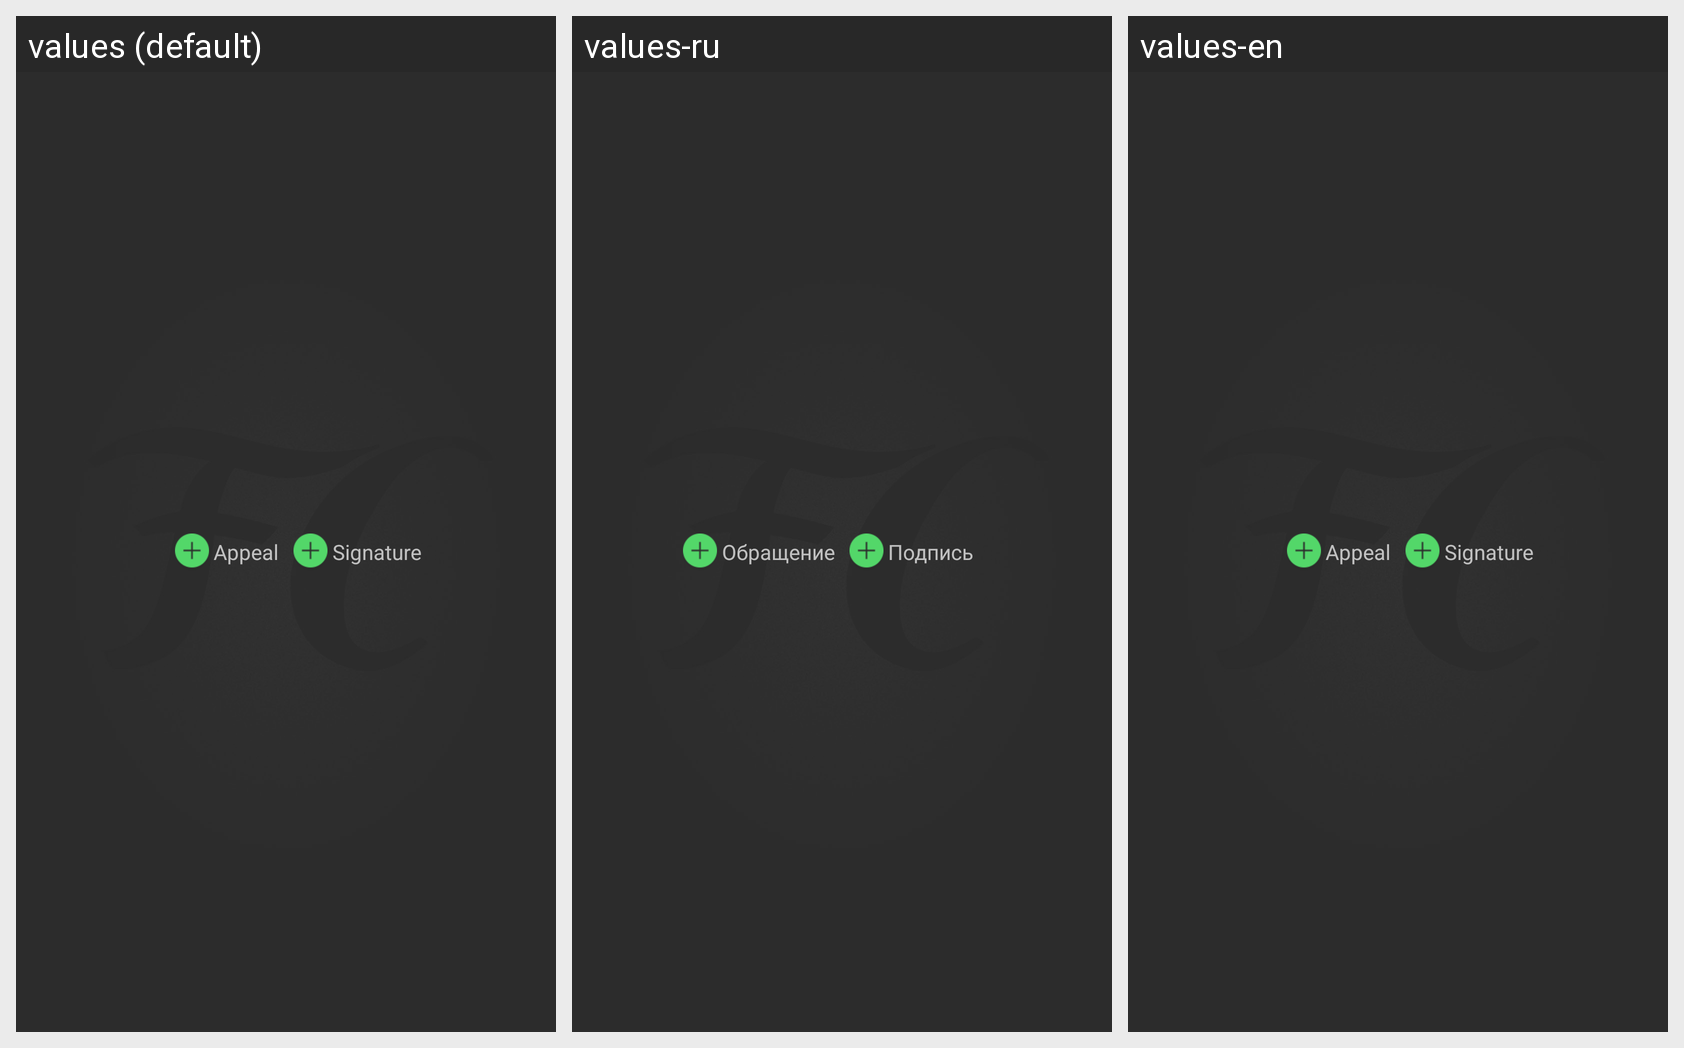

This grid shows one Android layout under several languages. Give, for every string resource on the screen, its name, the default text and each shown locale's text.
Android screen res/layout/postcard_edit_buttons.xml rendered under 3 locales, left to right: values (default), values-ru, values-en. Device: Nexus 5 (rendered at 1080×1920; each locale shown at half size, 540×960, under a caption strip naming it); theme Theme.Fastcards.
Strings drawn on this screen, with the default value and each locale's value (text and hints the layout hard-codes, and strings that could not be matched under every locale, appear in the picture but are not listed):

appeal
  values: Appeal
  values-ru: Обращение
  values-en: Appeal

signature
  values: Signature
  values-ru: Подпись
  values-en: Signature
